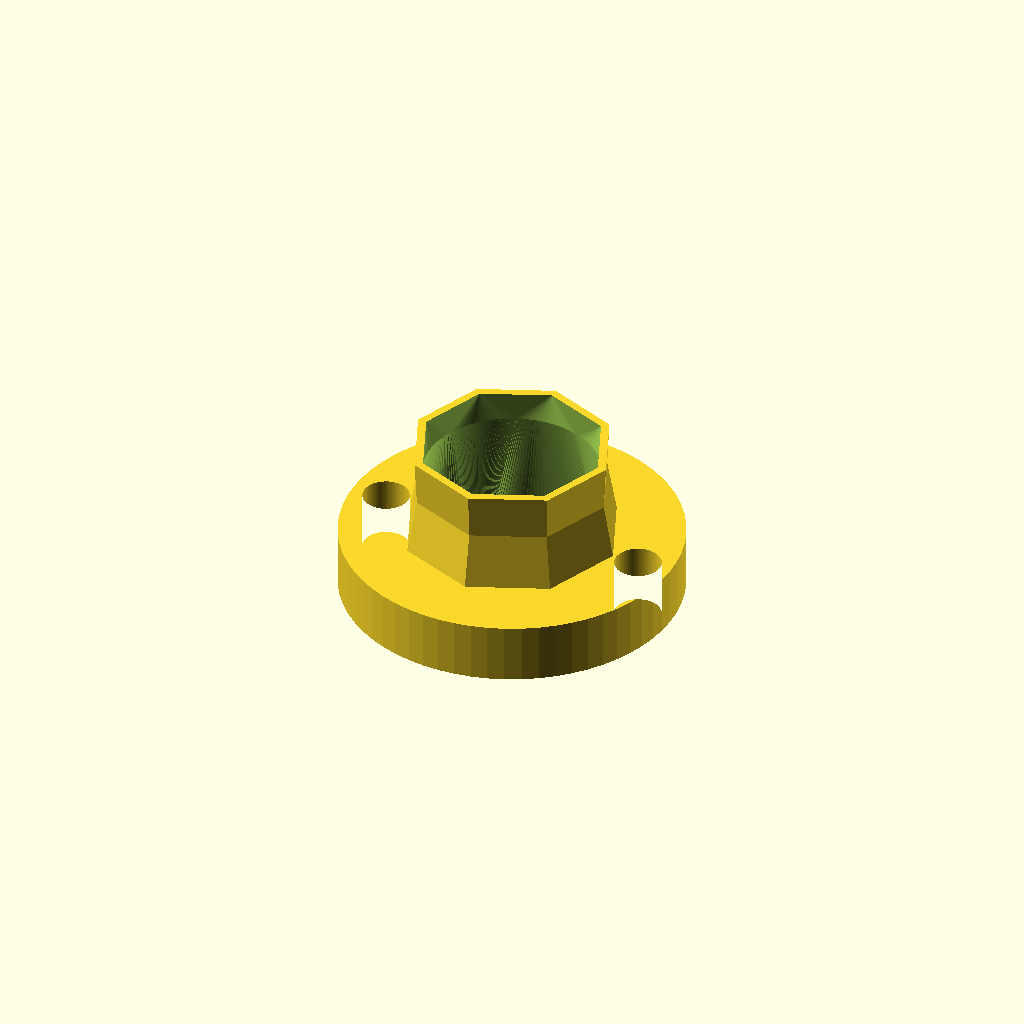
Cell 1: rendered with the file's own defaults.
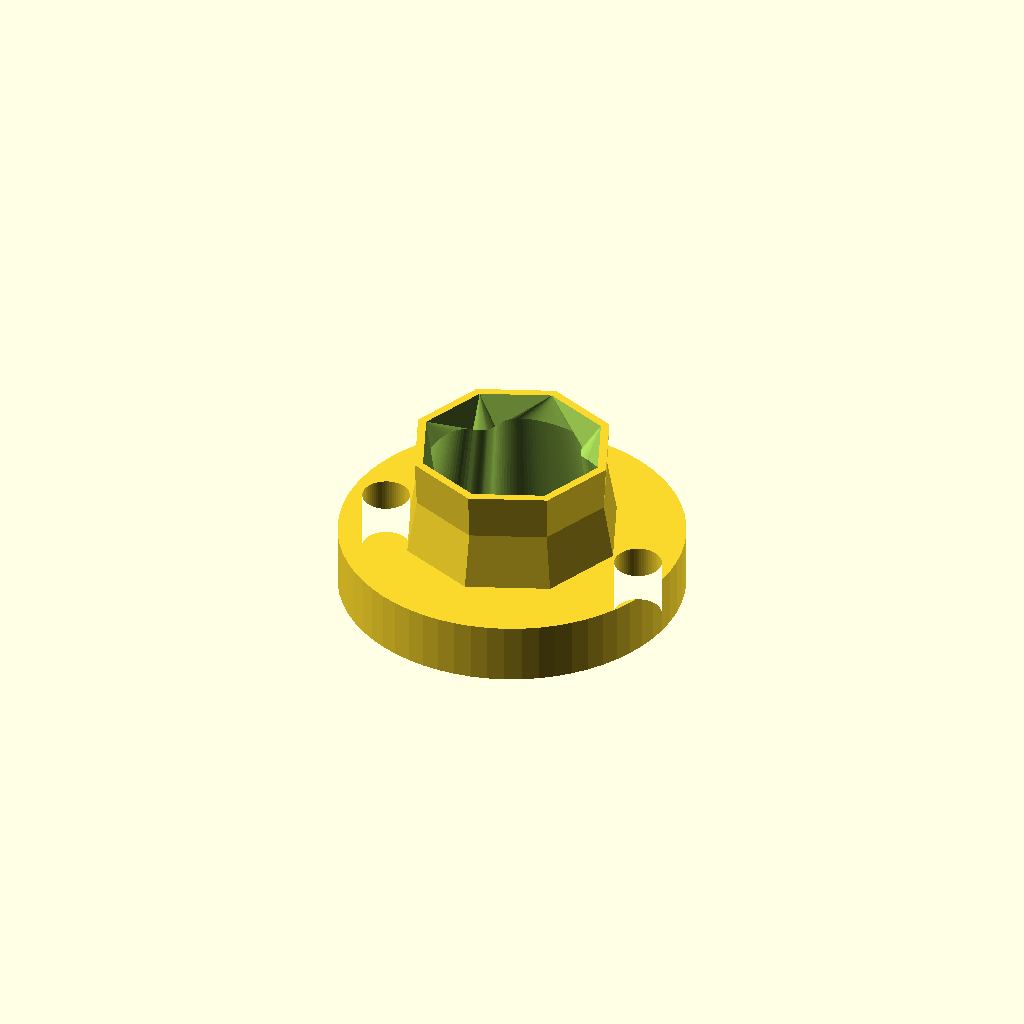
Cell 2: the same model with lowerCircle = 0.
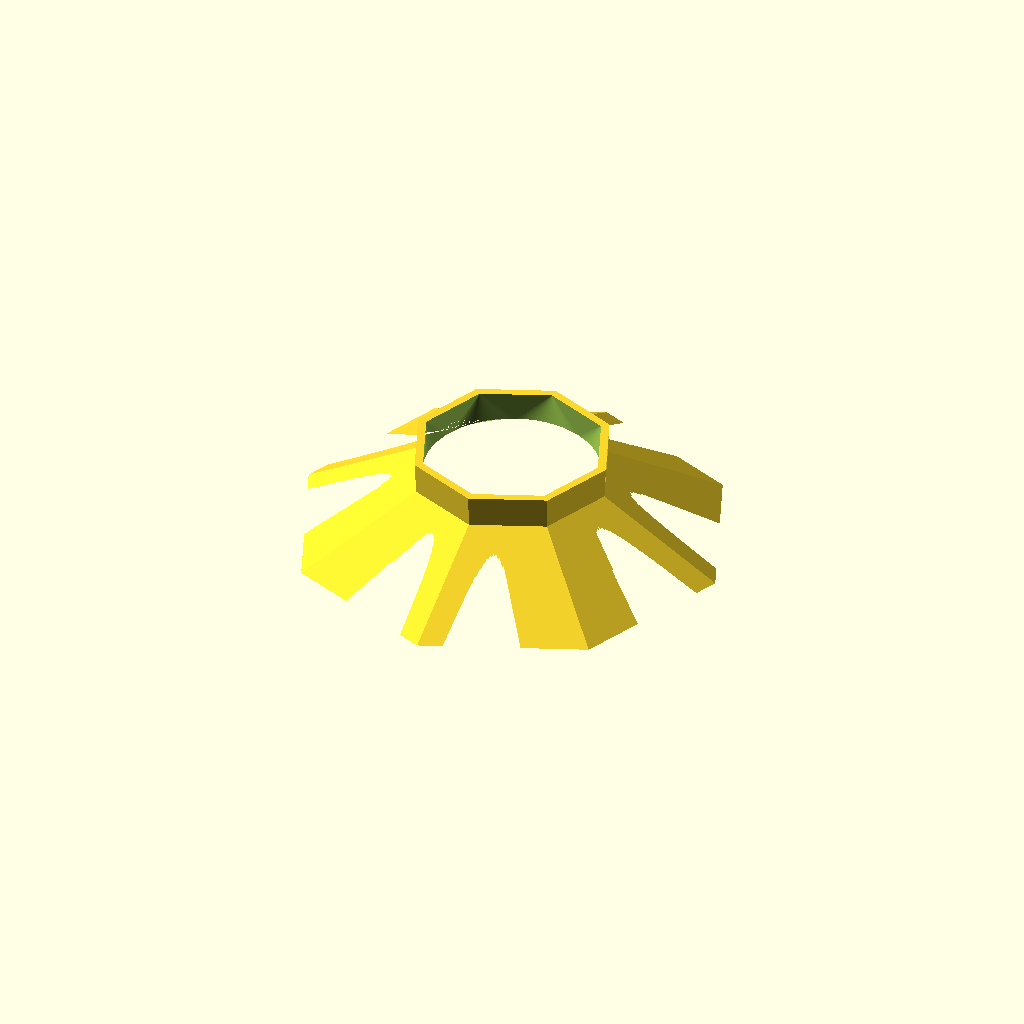
Cell 3: the same model with bottomDiameter = 43.94.
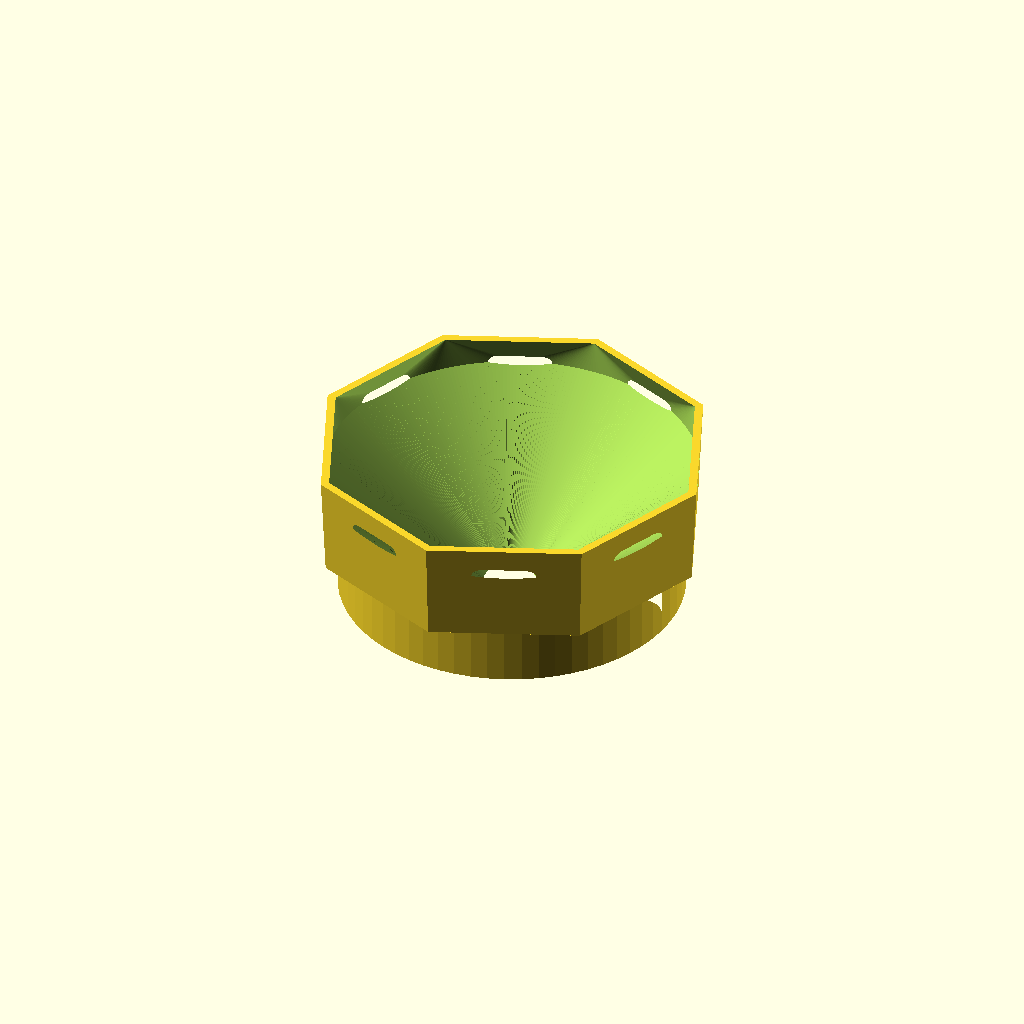
Cell 4: the same model with topDiameter = 38.88.
One fixed orthographic camera (rotation 55°, 0°, 25°; colour scheme Cornfield) for every cell.
OpenSCAD source file restrictormod.scad:
use <Bezier.scad>;
use <tubeMesh.scad>;

bottomDiameter = 21.97;
topDiameter = 19.44;
tightTolerance = .13;
looseTolerance = .27;
restrictorHeight = 7;
baseHeight = 6;
neckHeight = 3;
neckExpansion = .5;
outerDiameter = 34;
holeDiameter = 4.11;
holeSpacing = 27.06;
flowerCircleRatio = .5*.5;
inset = 1;
lowerCircle = 1; //[0:no,1:yes]

nudge = .01;

slope = (bottomDiameter-topDiameter)/2/restrictorHeight;

$fn = 64;

module outerShape() {
    linear_extrude(height=baseHeight) {
        difference() {
            circle(d=outerDiameter);
            for (s=[-1,1]) translate([holeSpacing/2*s,0]) circle(d=holeDiameter+2*looseTolerance);
        }
    }
    translate([0,0,baseHeight-nudge]) cylinder($fn=8,d2=topDiameter-2*tightTolerance,d1=bottomDiameter-2*tightTolerance,h=restrictorHeight);

    translate([0,0,baseHeight-nudge]) cylinder($fn=8,d1=topDiameter-2*tightTolerance,d2=topDiameter-2*tightTolerance+neckExpansion*2,h=restrictorHeight+neckHeight);
}

function innerOutlineBezier(r1,ratio=flowerCircleRatio) = let(b=Bezier([[0,1],
        POLAR(1/4,0),
        POLAR(1/4,135),[PI/4-PI/24,1-ratio/2],POLAR(1/12/2,135+180), 
    POLAR(1/16/2,180), 
    [PI/4,1-ratio/2-.05],
    REPEAT_MIRRORED([1,0]),REPEAT_MIRRORED([1,0]),REPEAT_MIRRORED([1,0])]))
    [for(tr=b) let(angle=tr[0]*180/PI,r=r1*tr[1]) r*[cos(angle),sin(angle)]];

module innerOutline(d) {
    for (a=[0:90:270]) rotate(a) translate([d/2-flowerCircleRatio*d/2,0]) circle(flowerCircleRatio*d/2);
}

module innerShapeBezier() {
    section1 = sectionZ(innerOutlineBezier(bottomDiameter/2+slope*baseHeight-inset),-nudge);
    nPoints = len(section1);
    section2 = sectionZ(lowerCircle ? ngonPoints(r=topDiameter/2-inset,n=nPoints) :  innerOutlineBezier(topDiameter/2-inset),baseHeight+restrictorHeight);
    section3 = sectionZ(ngonPoints(r=topDiameter/2-inset+neckExpansion,n=8),baseHeight+restrictorHeight+neckHeight+nudge);
    tubeMesh([section1, section2, section3]);
}

module innerShape() {
    scale = (topDiameter/2+slope*(restrictorHeight+baseHeight))/(bottomDiameter/2);
    
    translate([0,0,-nudge])
    linear_extrude(scale=1/scale,height=restrictorHeight+baseHeight+2*nudge) innerOutline((topDiameter-2*inset)*scale);
    translate([0,0,restrictorHeight+baseHeight-nudge])
    linear_extrude(height=neckHeight+2*nudge) scale(1/scale) innerOutline(topDiameter-2*inset); 
}

difference() {
    outerShape();
    innerShapeBezier();
}

/*
difference() {
    zzzcircle($fn=8,d=topDiameter-2*tightTolerance);    innerOutlineBezier(topDiameter);
}
*/

//translate([0,0,1]) linear_extrude(height=1)
//innerOutlineBezier(topDiameter-2*inset);
//linear_extrude(height=1) innerOutline(topDiameter-2*inset);
Customizer parameters (derived from the source; name, type, default, range or options):
bottomDiameter: number, default 21.97
topDiameter: number, default 19.44
tightTolerance: number, default 0.13
looseTolerance: number, default 0.27
restrictorHeight: number, default 7
baseHeight: number, default 6
neckHeight: number, default 3
neckExpansion: number, default 0.5
outerDiameter: number, default 34
holeDiameter: number, default 4.11
holeSpacing: number, default 27.06
inset: number, default 1
lowerCircle: number, default 1, options 0, 1
nudge: number, default 0.01
